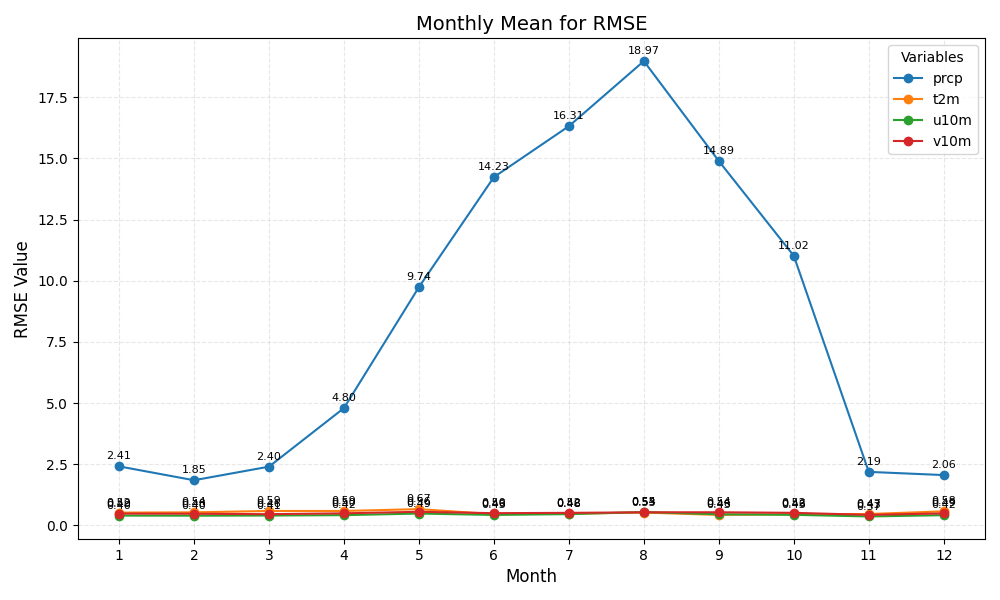

Source data for this figure (header and first rows):
month	prcp	t2m	u10m	v10m
1	2.41	0.52	0.40	0.49
2	1.85	0.54	0.40	0.48
3	2.40	0.59	0.41	0.46
4	4.80	0.59	0.42	0.50
5	9.74	0.67	0.49	0.56
6	14.23	0.46	0.43	0.50
7	16.31	0.48	0.46	0.52
8	18.97	0.53	0.55	0.54
9	14.89	0.43	0.46	0.54
10	11.02	0.46	0.43	0.52
11	2.19	0.47	0.37	0.43
12	2.06	0.58	0.42	0.49
